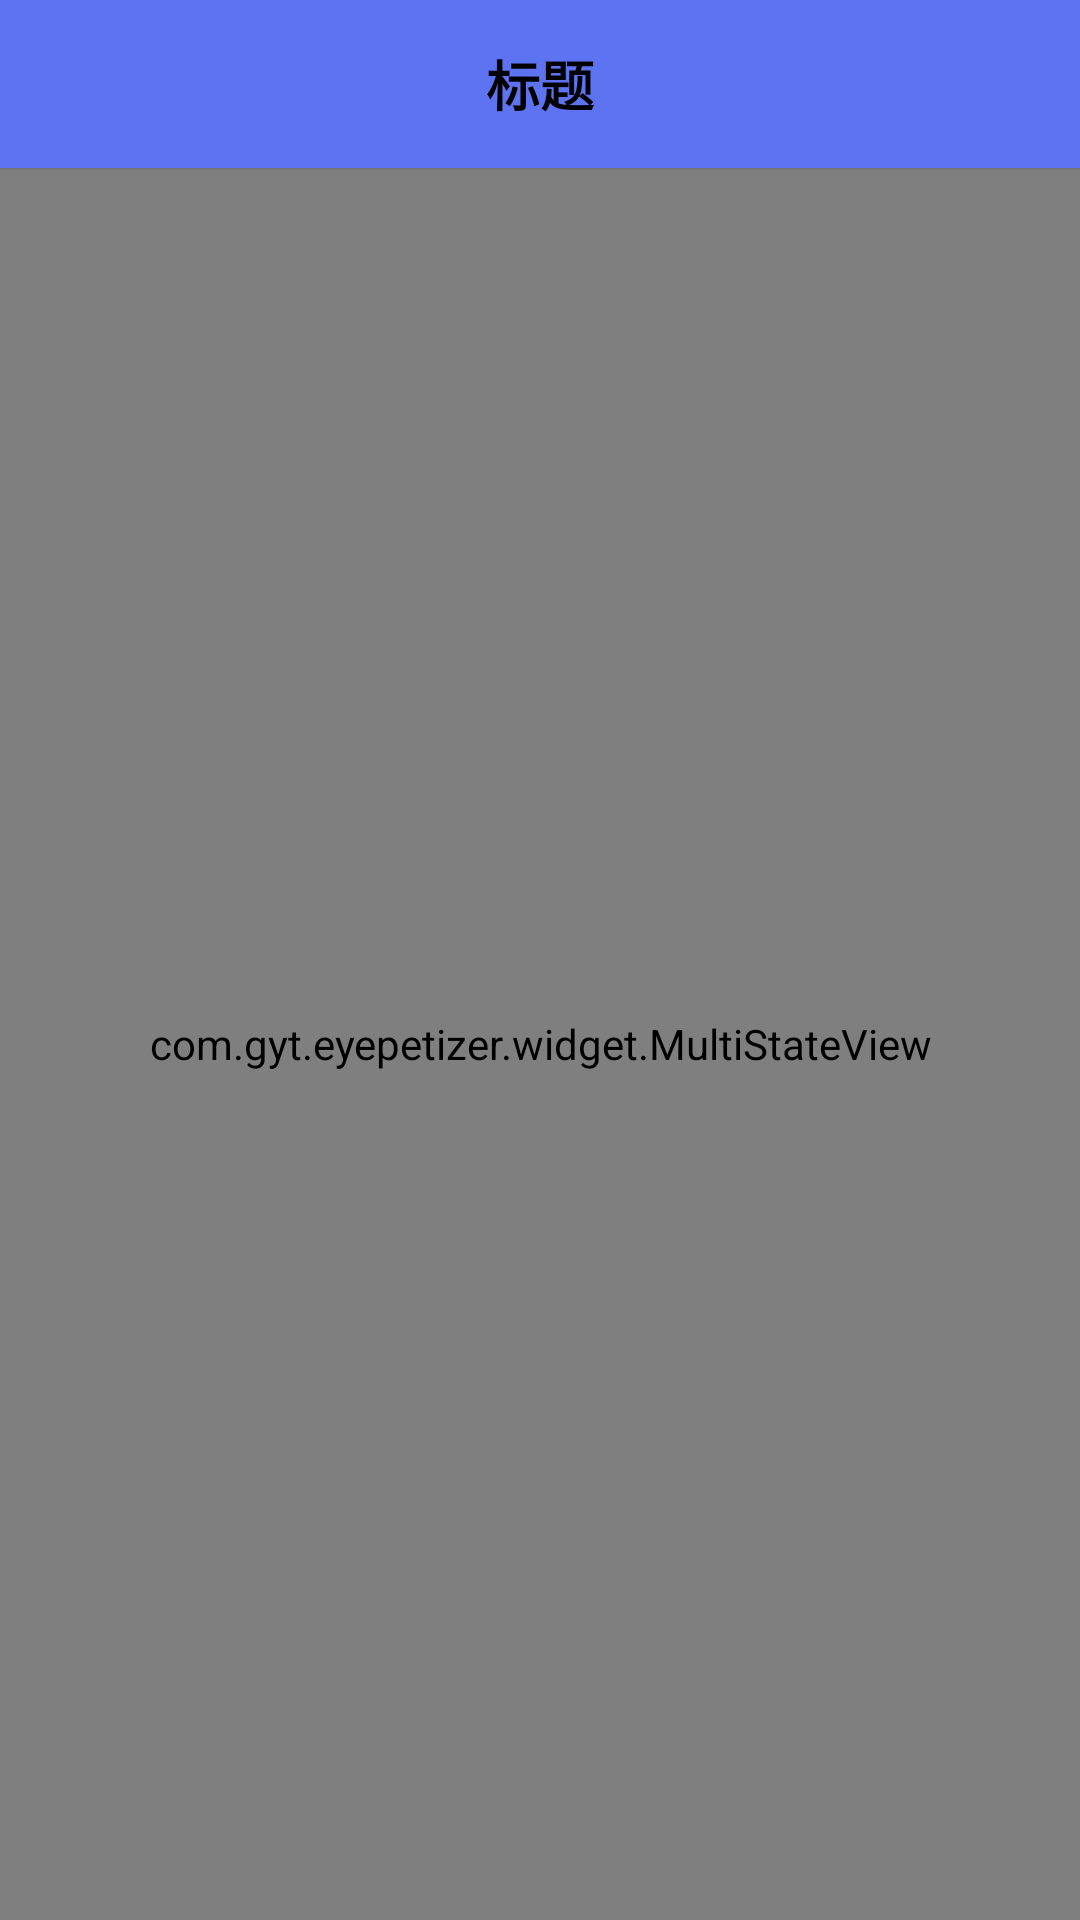

Reconstruct the res/layout file that produces this screen, plus the resources it refers to.
<!-- AndroidManifest.xml: application theme AppTheme -->
<!-- res/layout/fragment_bookdiscovery.xml -->
<?xml version="1.0" encoding="utf-8"?>
<LinearLayout xmlns:android="http://schemas.android.com/apk/res/android"
    xmlns:app="http://schemas.android.com/apk/res-auto"
    xmlns:tools="http://schemas.android.com/tools"
    android:layout_width="match_parent"
    android:layout_height="match_parent"
    android:background="@color/white"
    android:orientation="vertical">

    <include layout="@layout/view_toolbar" />

    <com.gyt.eyepetizer.widget.MultiStateView
        android:id="@+id/mMultiStateView"
        style="@style/MultiStateView"
        android:layout_width="match_parent"
        android:layout_height="match_parent">

        <com.scwang.smartrefresh.layout.SmartRefreshLayout
            android:id="@+id/smartRefreshLayout"
            android:layout_width="match_parent"
            android:layout_height="match_parent"
            app:srlEnableLoadMore="true">

            <com.scwang.smartrefresh.layout.header.ClassicsHeader
                android:layout_width="match_parent"
                android:layout_height="wrap_content" />

            <androidx.recyclerview.widget.RecyclerView
                android:id="@+id/recyclerView"
                android:layout_width="match_parent"
                android:layout_height="match_parent"
                android:overScrollMode="never"
                tools:listitem="@android:layout/simple_list_item_2" />

        </com.scwang.smartrefresh.layout.SmartRefreshLayout>
    </com.gyt.eyepetizer.widget.MultiStateView>
</LinearLayout>
<!-- res/layout/view_toolbar.xml (included above) -->
<?xml version="1.0" encoding="utf-8"?>
<merge xmlns:android="http://schemas.android.com/apk/res/android"
    xmlns:app="http://schemas.android.com/apk/res-auto"
    xmlns:tools="http://schemas.android.com/tools"
    android:layout_width="match_parent"
    android:layout_height="wrap_content"
    tools:showIn="@layout/activity_main">

    <android.support.v7.widget.Toolbar
        android:elevation="1dp"
        android:id="@+id/toolbar"
        android:layout_width="match_parent"
        android:layout_height="wrap_content"
        android:background="@color/colorPrimary"
        android:minHeight="?android:attr/actionBarSize"
        app:contentInsetLeft="0dp"
        app:contentInsetStart="0dp">

        <TextView
            android:textAllCaps="true"
            android:textStyle="bold"
            android:id="@+id/tv_toolbar_title"
            android:layout_width="wrap_content"
            android:layout_height="wrap_content"
            android:layout_gravity="center"
            android:ellipsize="end"
            android:paddingEnd="20dp"
            android:paddingLeft="20dp"
            android:singleLine="true"
            tools:text="标题"
            android:textColor="@color/black"
            android:textSize="@dimen/toolbar_text_size" />
    </android.support.v7.widget.Toolbar>

</merge>
<!-- res/layout/activity_main.xml (included above) -->
<?xml version="1.0" encoding="utf-8"?>
<RelativeLayout xmlns:android="http://schemas.android.com/apk/res/android"
    xmlns:app="http://schemas.android.com/apk/res-auto"
    xmlns:tools="http://schemas.android.com/tools"
    android:layout_width="match_parent"
    android:layout_height="match_parent"
    tools:context="com.gyt.eyepetizer.ui.activity.MainActivity">

    <FrameLayout
        android:id="@+id/fl_container"
        android:layout_width="match_parent"
        android:layout_height="match_parent"
        android:layout_above="@+id/bottom_navigation" />

    <com.gyt.eyepetizer.widget.BottomNavigationViewEx
        android:id="@+id/bottom_navigation"
        android:layout_width="match_parent"
        android:layout_height="@dimen/bottom_navigation_height"
        android:layout_alignParentBottom="true"
        android:layout_gravity="bottom"
        android:background="@color/white"
        app:itemIconTint="@color/selector_bottom_navigation_text_color"
        app:itemTextAppearanceActive="@style/BottomNavigationText"
        app:itemTextAppearanceInactive="@style/BottomNavigationText"
        app:itemTextColor="@color/selector_bottom_navigation_text_color"
        app:menu="@menu/menu_navigation" />
</RelativeLayout>
<!-- resources referenced by this layout -->
<resources>
  <color name="black">#000000</color>
  <color name="colorPrimary">#5d73f1</color>
  <color name="white">#FFFFFF</color>
  <dimen name="bottom_navigation_height">50dp</dimen>
  <dimen name="toolbar_text_size">18sp</dimen>
  <style name="BottomNavigationText">
          <item name="android:textSize">13sp</item>
      </style>
  <style name="AppTheme" parent="Theme.AppCompat.Light.NoActionBar">
          
          <item name="colorPrimary">@color/colorPrimary</item>
          <item name="colorPrimaryDark">@color/colorPrimaryDark</item>
          <item name="colorAccent">@color/colorAccent</item>
      </style>
  <color name="colorPrimaryDark">#303F9F</color>
  <color name="colorAccent">#FF4081</color>
</resources>
